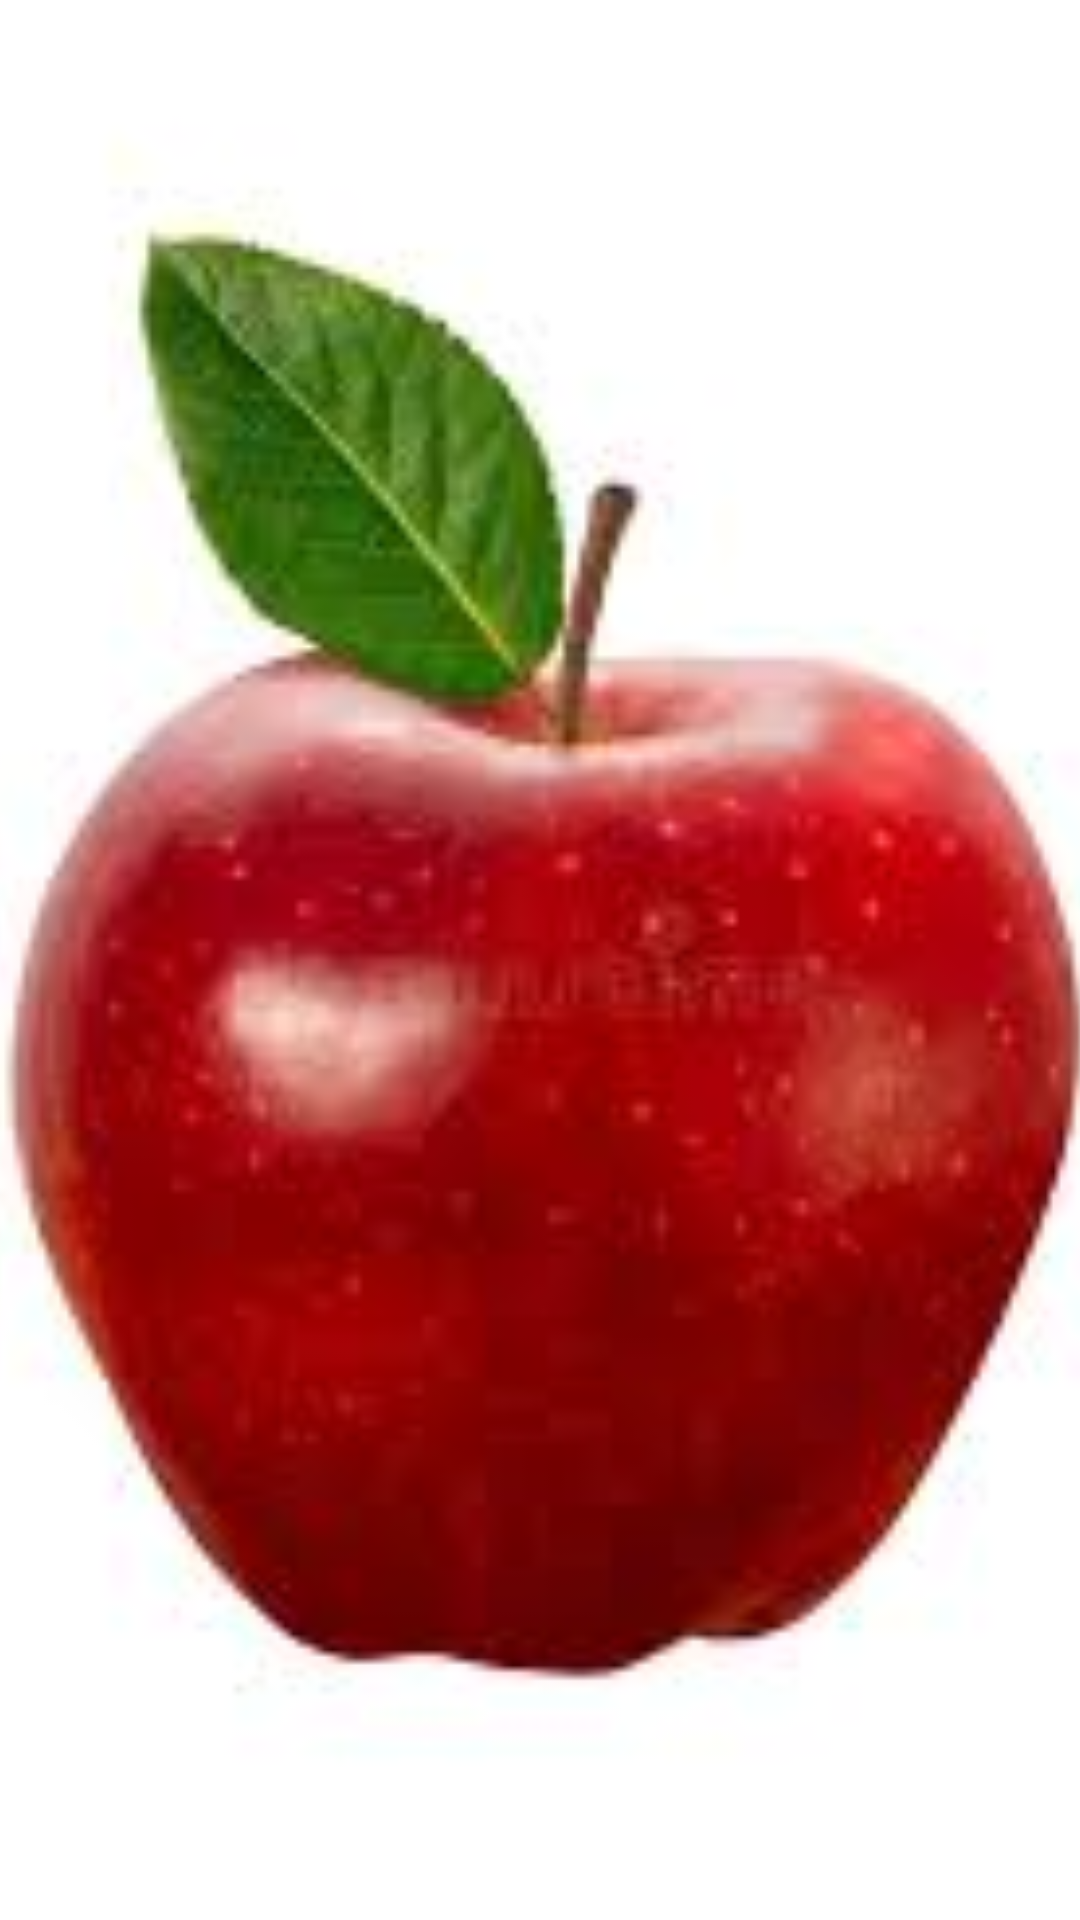

Here is an Android app screen rendered from its layout file. Give the layout XML and the strings, colors and styles it references.
<!-- AndroidManifest.xml: application theme Theme.MyLesson -->
<!-- res/layout/activity_image_view.xml -->
<?xml version="1.0" encoding="utf-8"?>
<androidx.constraintlayout.widget.ConstraintLayout xmlns:android="http://schemas.android.com/apk/res/android"
    xmlns:app="http://schemas.android.com/apk/res-auto"
    xmlns:tools="http://schemas.android.com/tools"
    android:layout_width="match_parent"
    android:layout_height="match_parent"
    tools:context=".recyclerview.ImageViewActivity">

    <ImageView
        android:id="@+id/imageView4"
        android:layout_width="match_parent"
        android:layout_height="match_parent"
        app:srcCompat="@drawable/apple"
        android:scaleType="centerCrop"
        tools:layout_editor_absoluteX="129dp"
        tools:layout_editor_absoluteY="251dp" />
</androidx.constraintlayout.widget.ConstraintLayout>
<!-- resources referenced by this layout -->
<resources>
  <!-- drawable apple: png bitmap (drawable, 48906 bytes) -->
  <style name="Theme.MyLesson" parent="Base.Theme.MyLesson" />
  <style name="Base.Theme.MyLesson" parent="Theme.Material3.DayNight">
          
          
      </style>
</resources>
